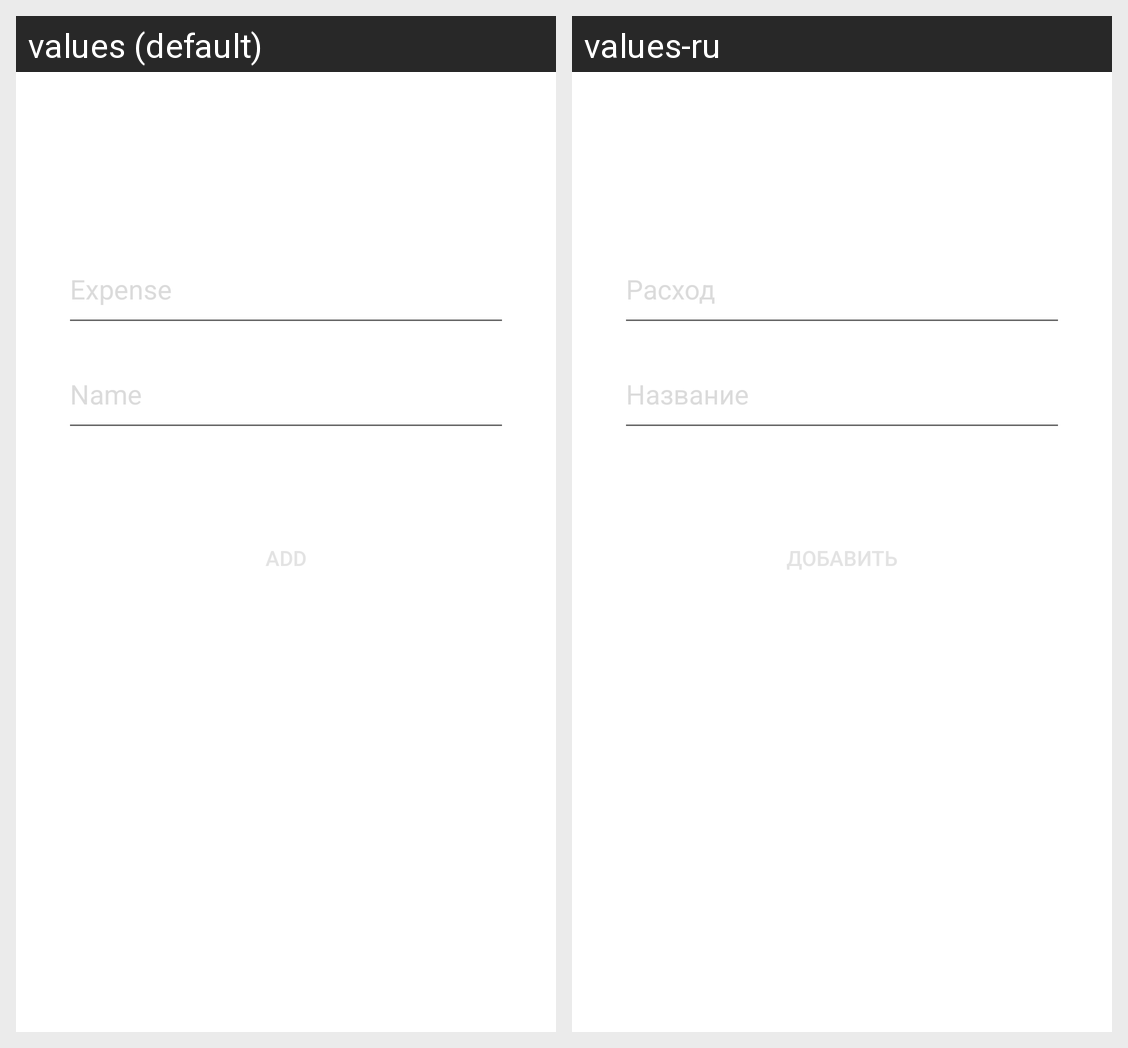

Locale-by-locale string values for the Android screen shown in this grid:
Android screen res/layout/activity_add_item.xml rendered under 2 locales, left to right: values (default), values-ru. Device: Nexus 5 (rendered at 1080×1920; each locale shown at half size, 540×960, under a caption strip naming it); theme Theme.Loftmoney.
Strings drawn on this screen, with the default value and each locale's value (text and hints the layout hard-codes, and strings that could not be matched under every locale, appear in the picture but are not listed):

expense
  values: Expense
  values-ru: Расход

name
  values: Name
  values-ru: Название
